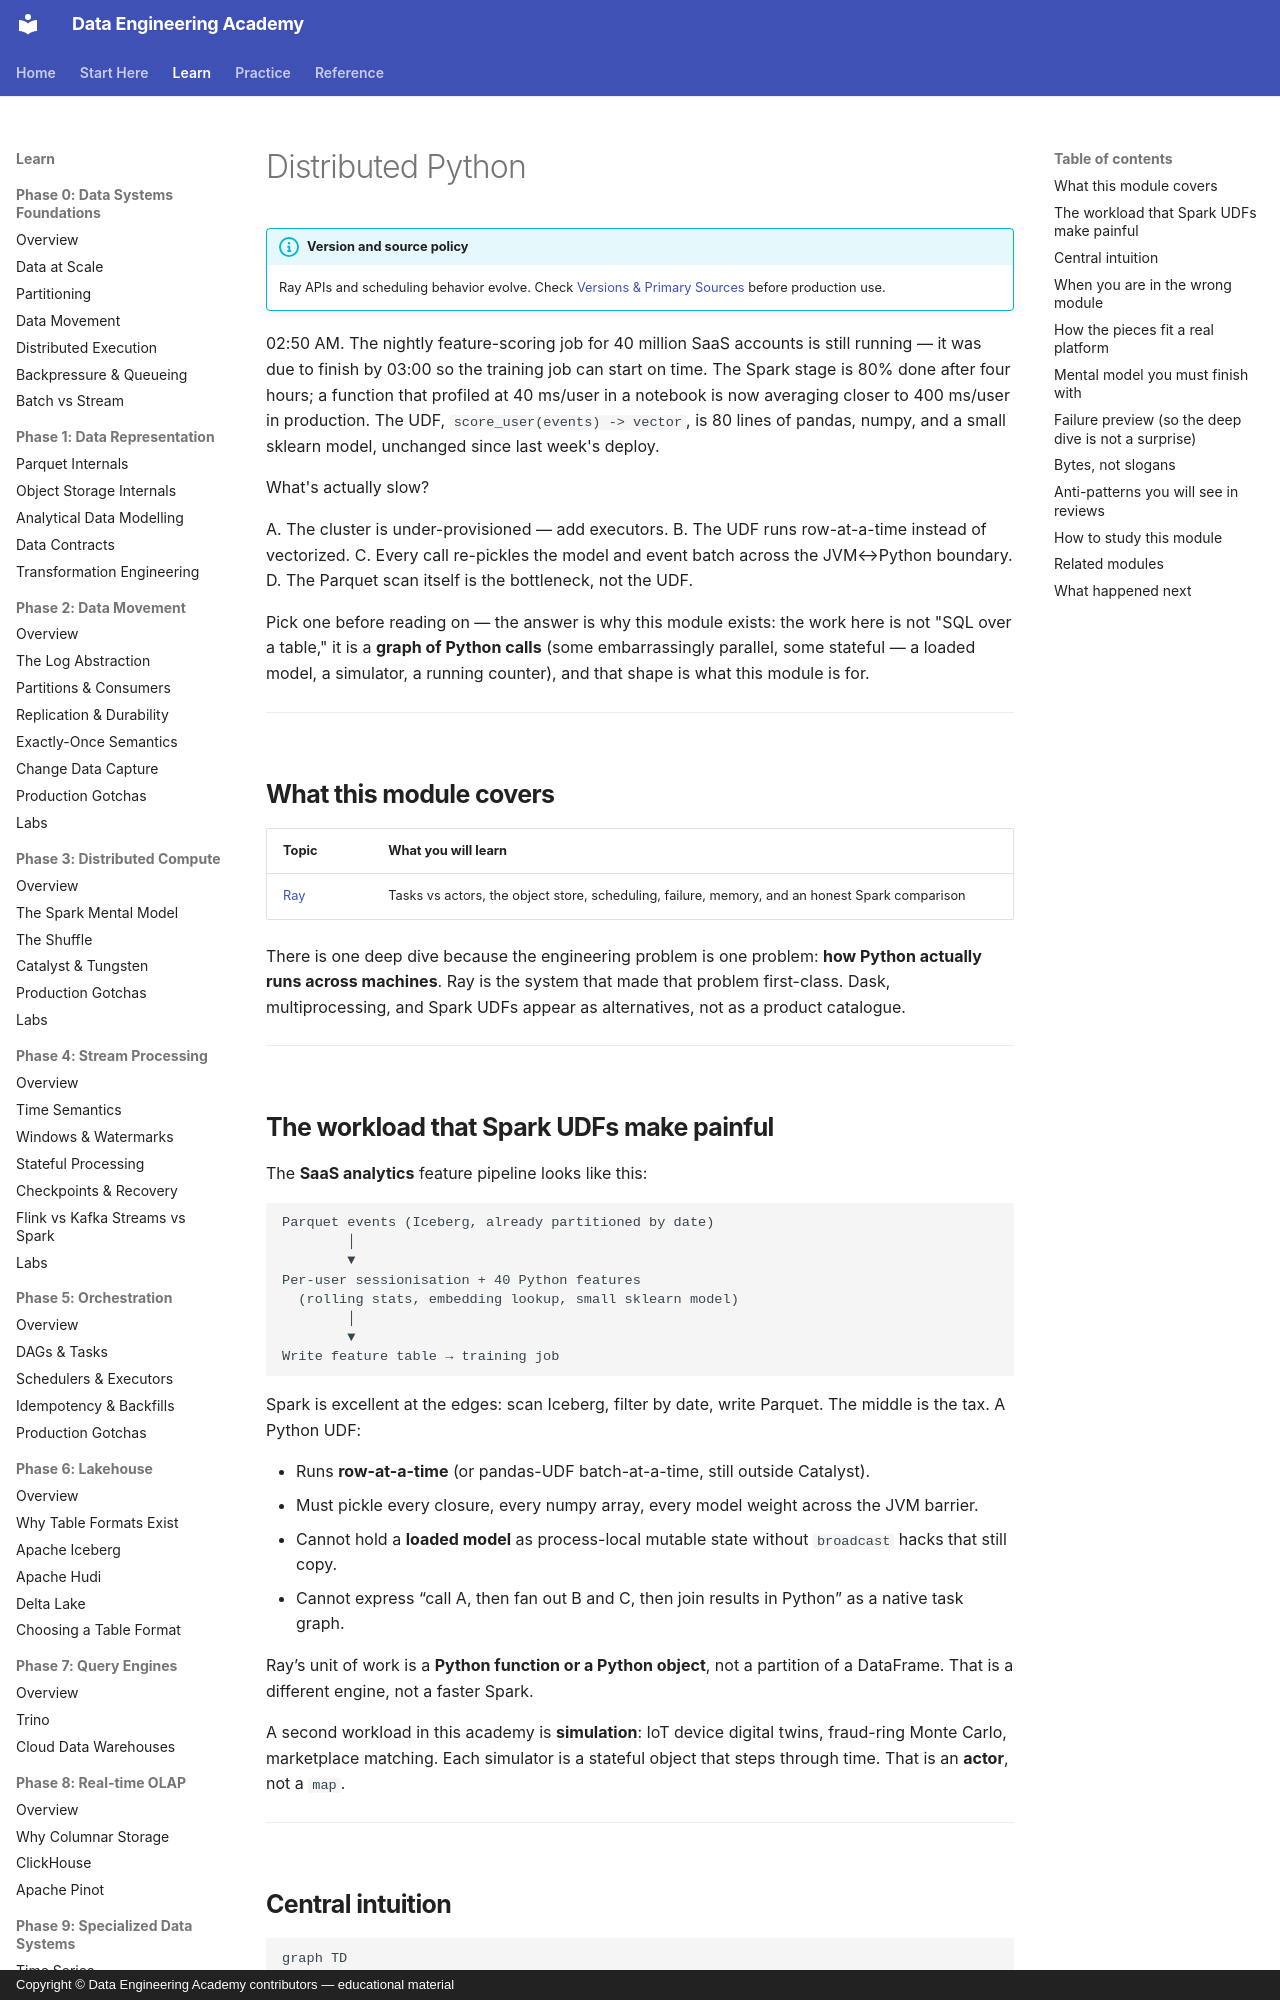

repository: sanketn26/data-engineering · page: distributed-python/index.html · generator: mkdocs · copyright: Copyright © Data Engineering Academy contributors — educational material

---
description: Why scoring UDFs blow their SLO under Spark, and when a graph of Python tasks and actors, not a bigger cluster, is the actual fix.
---

# Distributed Python

!!! info "Version and source policy"
    Ray APIs and scheduling behavior evolve. Check [Versions & Primary Sources](../reference/version-matrix.md) before production use.

02:50 AM. The nightly feature-scoring job for 40 million SaaS accounts is still running — it was due to finish by 03:00 so the training job can start on time. The Spark stage is 80% done after four hours; a function that profiled at 40 ms/user in a notebook is now averaging closer to 400 ms/user in production. The UDF, `score_user(events) -> vector`, is 80 lines of pandas, numpy, and a small sklearn model, unchanged since last week's deploy.

What's actually slow?

A. The cluster is under-provisioned — add executors.
B. The UDF runs row-at-a-time instead of vectorized.
C. Every call re-pickles the model and event batch across the JVM↔Python boundary.
D. The Parquet scan itself is the bottleneck, not the UDF.

Pick one before reading on — the answer is why this module exists: the work here is not "SQL over a table," it is a **graph of Python calls** (some embarrassingly parallel, some stateful — a loaded model, a simulator, a running counter), and that shape is what this module is for.

---

## What this module covers

| Topic | What you will learn |
|-------|---------------------|
| [Ray](ray.md) | Tasks vs actors, the object store, scheduling, failure, memory, and an honest Spark comparison |

There is one deep dive because the engineering problem is one problem: **how Python actually runs across machines**. Ray is the system that made that problem first-class. Dask, multiprocessing, and Spark UDFs appear as alternatives, not as a product catalogue.

---

## The workload that Spark UDFs make painful

The **SaaS analytics** feature pipeline looks like this:

```text
Parquet events (Iceberg, already partitioned by date)
        │
        ▼
Per-user sessionisation + 40 Python features
  (rolling stats, embedding lookup, small sklearn model)
        │
        ▼
Write feature table → training job
```

Spark is excellent at the edges: scan Iceberg, filter by date, write Parquet. The middle is the tax. A Python UDF:

- Runs **row-at-a-time** (or pandas-UDF batch-at-a-time, still outside Catalyst).
- Must pickle every closure, every numpy array, every model weight across the JVM barrier.
- Cannot hold a **loaded model** as process-local mutable state without `broadcast` hacks that still copy.
- Cannot express “call A, then fan out B and C, then join results in Python” as a native task graph.

Ray’s unit of work is a **Python function or a Python object**, not a partition of a DataFrame. That is a different engine, not a faster Spark.

A second workload in this academy is **simulation**: IoT device digital twins, fraud-ring Monte Carlo, marketplace matching. Each simulator is a stateful object that steps through time. That is an **actor**, not a `map`.

---
